Run: headless pygame with SDL's dummy video driver; simulated clock (each Clock.tick advances the game by its frame time, no real sleeping); random seed 0; keys injected as events and as key.get_pressed() state; no mouse input.
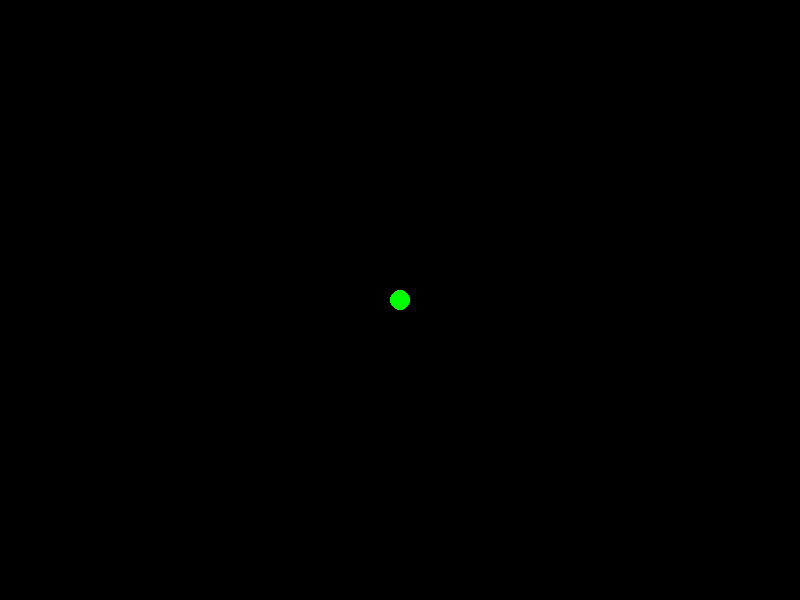
Frame 1 of 4 · flips 1–60 · no input
Frame 2 of 4 · flips 61–180 · tapped SPACE, RETURN · held RIGHT (→), D · screen unchanged from frame 1, image omitted
Frame 3 of 4 · flips 181–300 · held DOWN (↓), S · screen unchanged from frame 2, image omitted
Frame 4 of 4 · flips 301–420 · held LEFT (←), A, UP (↑), W · screen unchanged from frame 3, image omitted

The pygame program that drew these frames:

#! python3
import pygame
from random import randint
from math import sqrt

pygame.init()

WIDTH = 800
HEIGHT = 600

screen = pygame.display.set_mode((WIDTH, HEIGHT))

CIRCLE_SIZE = 10

background_color = pygame.Color('black')
my_color = pygame.Color('green')

MOVE_EVENT = pygame.USEREVENT + 1
pygame.time.set_timer(MOVE_EVENT, 1000//100)

x = WIDTH // 2
y = HEIGHT // 2
dx = 0
dy = 0


while True:
    
    event = pygame.event.wait()
    if event.type == pygame.QUIT:
        break
    elif event.type == pygame.KEYDOWN:
        if event.key == pygame.K_ESCAPE:
            break
        elif event.key == pygame.K_DOWN:
            dx = 0
            dy = 1
        elif event.key == pygame.K_UP:
            dx = 0
            dy = -1
        elif event.key == pygame.K_RIGHT:
            dx = 1
            dy = 0
        elif event.key == pygame.K_LEFT:
            dx = -1
            dy = 0
    elif event.type == MOVE_EVENT:
        x += dx
        y += dy
        if x < CIRCLE_SIZE or x >= (WIDTH - CIRCLE_SIZE) or y < CIRCLE_SIZE or y >= (HEIGHT - CIRCLE_SIZE):
            break
    screen.fill(background_color)
    pygame.draw.circle(screen, my_color, (x, y), CIRCLE_SIZE)
    pygame.display.flip()

pygame.quit()
